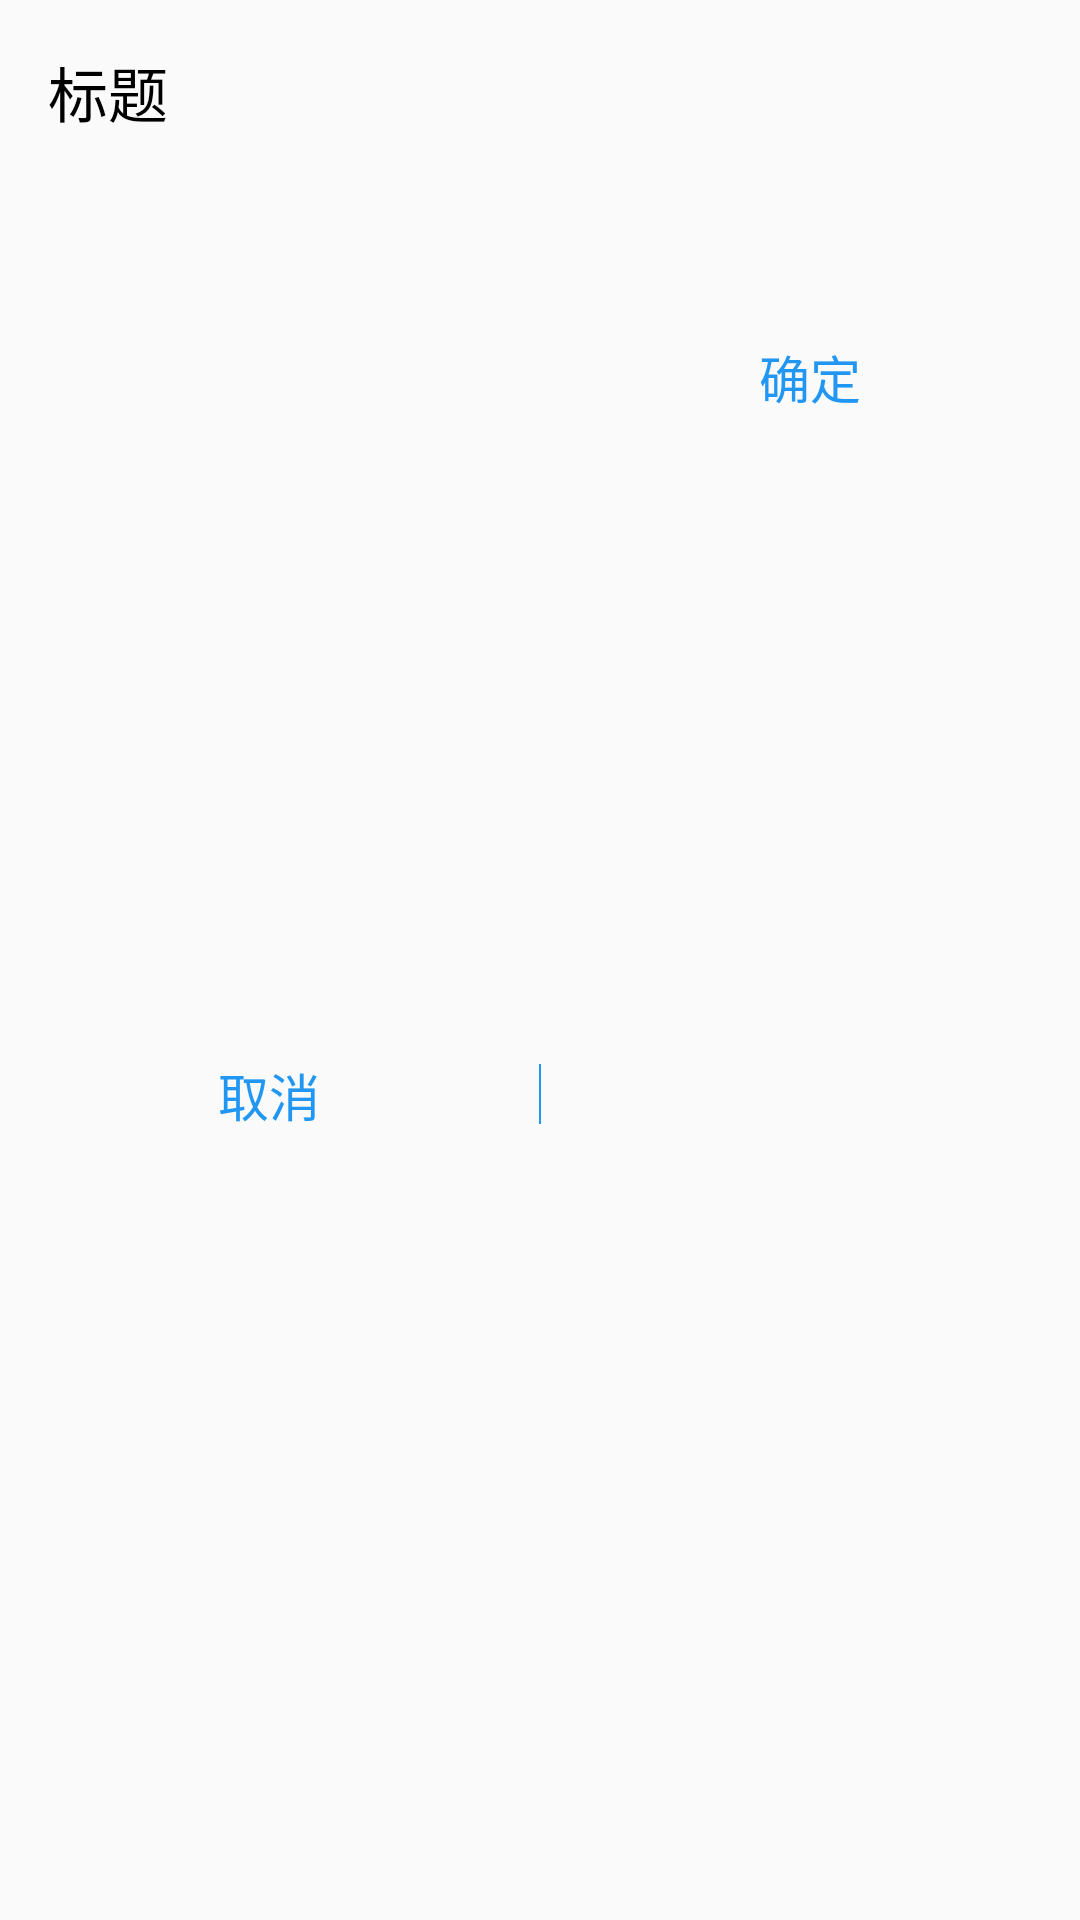

Write the Android layout XML for this screen, with the resource values it uses.
<!-- AndroidManifest.xml: application theme AppTheme -->
<!-- res/layout/dialog_text_confim.xml -->
<?xml version="1.0" encoding="utf-8"?>
<android.support.constraint.ConstraintLayout xmlns:android="http://schemas.android.com/apk/res/android"
    android:layout_width="match_parent"
    android:layout_height="wrap_content"
    xmlns:app="http://schemas.android.com/apk/res-auto">


    <TextView
        android:id="@+id/dialog_confirm_title"
        android:layout_width="wrap_content"
        android:layout_height="wrap_content"
        android:layout_marginStart="16dp"
        android:layout_marginTop="16dp"
        android:text="标题"
        android:textColor="@color/black"
        android:textSize="20dp"
        android:textStyle="normal"
        app:layout_constraintStart_toStartOf="parent"
        app:layout_constraintTop_toTopOf="parent"></TextView>

    <TextView
        android:id="@+id/dialog_confirm_content"
        android:layout_width="match_parent"
        android:layout_height="wrap_content"
        android:layout_marginStart="16dp"
        android:layout_marginTop="16dp"
        android:layout_marginEnd="16dp"
        android:paddingRight="8dp"
        android:textSize="15dp"
        app:layout_constraintEnd_toEndOf="parent"
        app:layout_constraintHorizontal_bias="0.0"
        app:layout_constraintStart_toStartOf="parent"
        app:layout_constraintTop_toBottomOf="@+id/dialog_confirm_title"></TextView>

    <TextView
            android:background="@drawable/press_bg"
        android:id="@+id/dialog_confirm_cancel"
        android:layout_width="0dp"
        android:layout_height="40dp"
        android:layout_marginTop="24dp"
        android:layout_marginBottom="16dp"
        android:gravity="center"
        android:text="取消"
        android:textColor="@color/mainBg2"
        android:textSize="17dp"
        app:layout_constraintBottom_toBottomOf="parent"
        app:layout_constraintEnd_toStartOf="@+id/view2"
        app:layout_constraintStart_toStartOf="parent"
        app:layout_constraintTop_toBottomOf="@+id/dialog_confirm_content"></TextView>

    <View
        android:id="@+id/view2"
        android:layout_width="0.1mm"
        android:layout_height="20dp"
        android:layout_marginTop="4dp"
        android:layout_marginBottom="5dp"
        android:background="@color/mainBg2"
        app:layout_constraintBottom_toBottomOf="@+id/dialog_confirm_cancel"
        app:layout_constraintEnd_toEndOf="parent"
        app:layout_constraintStart_toStartOf="parent"
        app:layout_constraintTop_toTopOf="@+id/dialog_confirm_cancel"></View>

    <TextView
            android:background="@drawable/press_bg"
        android:id="@+id/dialog_confirm_confirm"
        android:layout_width="0dp"
        android:layout_height="40dp"
        android:layout_marginTop="24dp"
        android:gravity="center"
        android:text="确定"
        android:textColor="@color/mainBg2"
        android:textSize="17dp"
        app:layout_constraintEnd_toEndOf="parent"
        app:layout_constraintStart_toEndOf="@+id/view2"
        app:layout_constraintTop_toBottomOf="@+id/dialog_confirm_content"></TextView>
</android.support.constraint.ConstraintLayout>
<!-- resources referenced by this layout -->
<resources>
  <color name="black">#000000</color>
  <color name="mainBg2">#2196F3</color>
  <!-- drawable press_bg (drawable) -->
  <?xml version="1.0" encoding="utf-8"?>
  <selector xmlns:android="http://schemas.android.com/apk/res/android">
      <item android:state_pressed="false">
          <shape>
              <solid android:color="#00ffffff"></solid>
          </shape>
      </item>
      <item android:state_pressed="true">
          <shape>
              <solid android:color="#1f99CFFA"></solid>
          </shape>
      </item>
  
  </selector>
  <style name="AppTheme" parent="Theme.AppCompat.Light.NoActionBar">
          
          <item name="colorPrimary">@color/mainBg2</item>
          <item name="colorPrimaryDark">@color/mainBg2</item>
          <item name="colorAccent">@color/mainBg2</item>
          <item name="colorControlActivated">@color/mainBg2</item>
      </style>
</resources>
